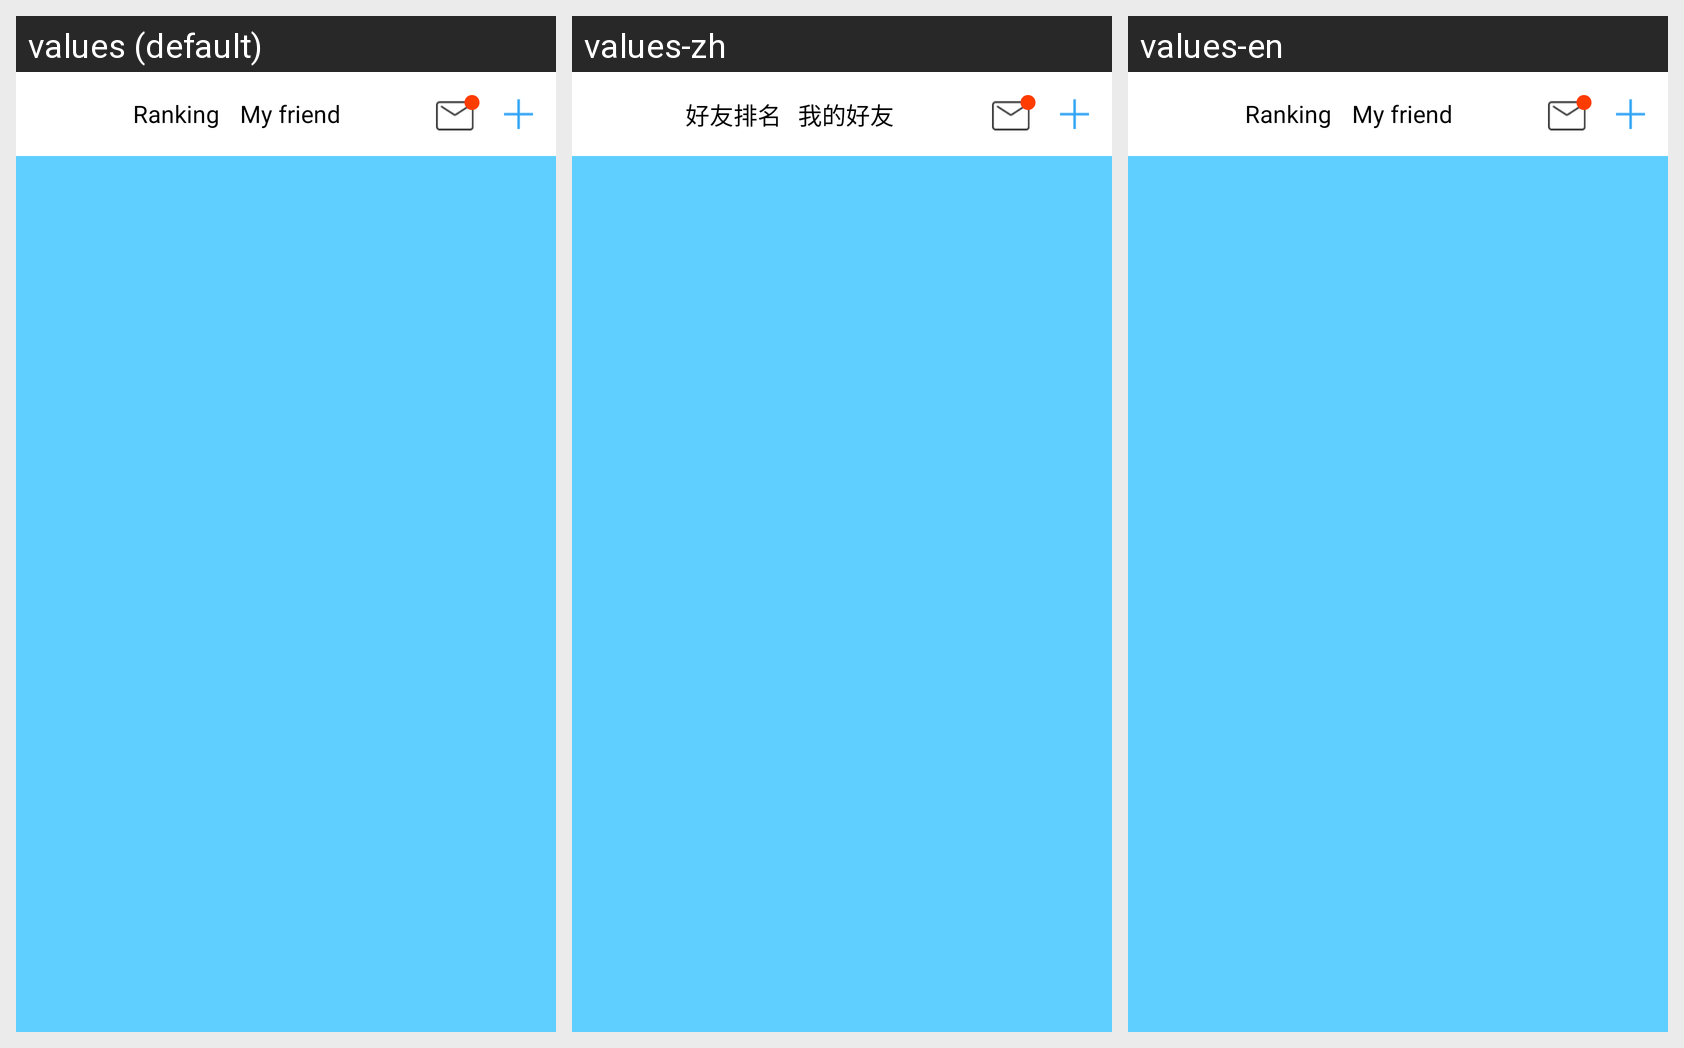

Strings drawn on this Android screen and how each of the app's shown locales translates them:
Android screen res/layout/my_friend_toolbar.xml rendered under 3 locales, left to right: values (default), values-zh, values-en. Device: Nexus 5 (rendered at 1080×1920; each locale shown at half size, 540×960, under a caption strip naming it); theme AppTheme.
Strings drawn on this screen, with the default value and each locale's value (text and hints the layout hard-codes, and strings that could not be matched under every locale, appear in the picture but are not listed):

friend_rank
  values: Ranking
  values-zh: 好友排名
  values-en: Ranking

my_friend
  values: My friend
  values-zh: 我的好友
  values-en: My friend
